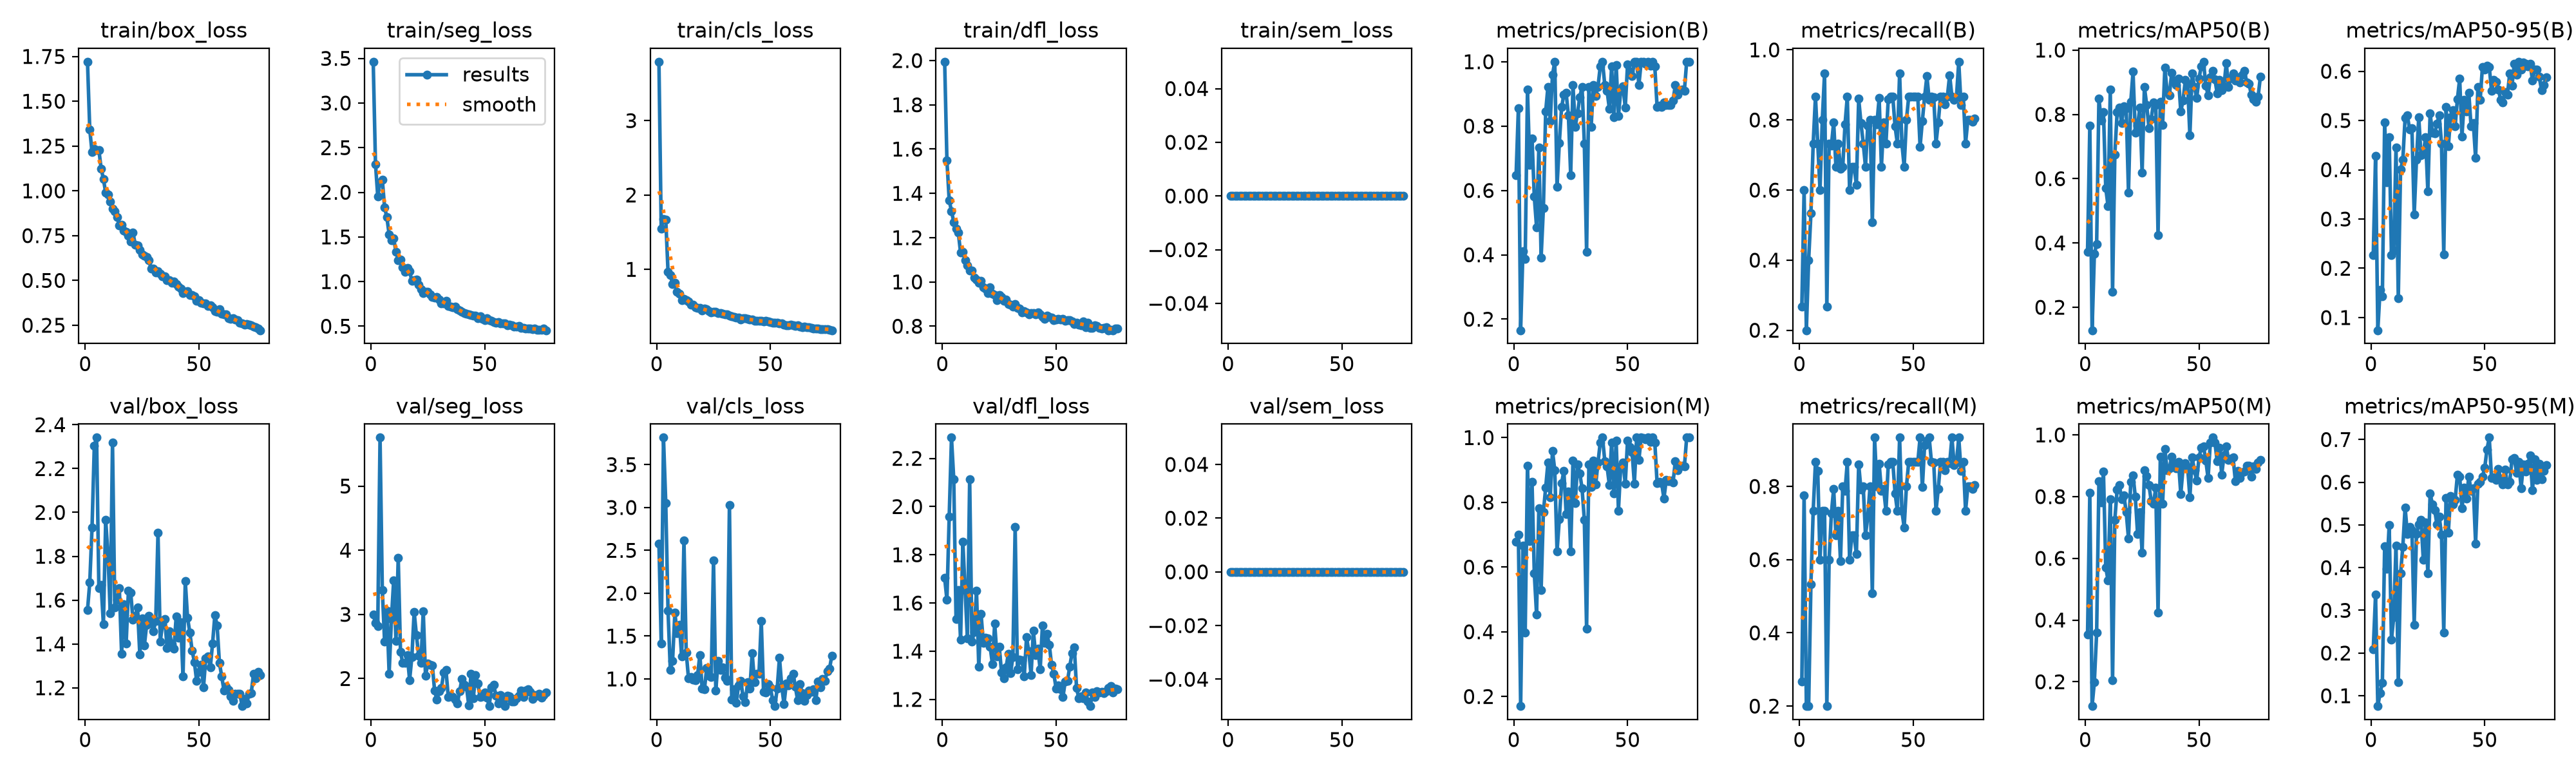

The table this chart was drawn from, first rows:
epoch, time, train/box_loss, train/seg_loss, train/cls_loss, train/dfl_loss, train/sem_loss, metrics/precision(B), metrics/recall(B), metrics/mAP50(B), metrics/mAP50-95(B), metrics/precision(M), metrics/recall(M), metrics/mAP50(M), metrics/mAP50-95(M), val/box_loss, val/seg_loss, val/cls_loss, val/dfl_loss, val/sem_loss, lr/pg0, lr/pg1, lr/pg2
1, 12.5, 1.721, 3.462, 3.792, 1.995, 0, 0.6478, 0.2667, 0.3733, 0.2267, 0.6783, 0.2667, 0.354, 0.2086, 1.554, 2.996, 2.58, 1.704, 0, 0.003246, 0.003246, 0.07079
2, 21.56, 1.342, 2.317, 1.551, 1.548, 0, 0.8551, 0.6, 0.7659, 0.4279, 0.6993, 0.776, 0.8117, 0.3364, 1.68, 2.867, 1.415, 1.613, 0, 0.006577, 0.006577, 0.04079
3, 28.64, 1.215, 1.954, 1.678, 1.368, 0, 0.1656, 0.2, 0.1285, 0.07423, 0.1703, 0.2, 0.1211, 0.07571, 1.932, 2.82, 3.815, 1.959, 0, 0.009903, 0.009903, 0.01078
4, 35.78, 1.235, 2.111, 1.666, 1.32, 0, 0.411, 0.4, 0.3662, 0.1567, 0.6659, 0.2, 0.1995, 0.1063, 2.305, 5.756, 3.053, 2.286, 0, 0.009978, 0.009978, 0.009978
5, 42.74, 1.228, 2.141, 0.9703, 1.27, 0, 0.3869, 0.5333, 0.3964, 0.1427, 0.3981, 0.5333, 0.3589, 0.1304, 2.341, 3.378, 1.795, 2.113, 0, 0.009961, 0.009961, 0.009961
6, 49.95, 1.228, 1.831, 0.9265, 1.24, 0, 0.9132, 0.7333, 0.8491, 0.4961, 0.9132, 0.7333, 0.8491, 0.4498, 1.653, 2.577, 1.103, 1.534, 0, 0.009939, 0.009939, 0.009939
7, 57.12, 1.125, 1.721, 0.8027, 1.223, 0, 0.6794, 0.8667, 0.7803, 0.3747, 0.6794, 0.8667, 0.7803, 0.3973, 1.669, 3.062, 1.213, 1.653, 0, 0.009912, 0.009912, 0.009912
8, 63.99, 1.066, 1.528, 0.8211, 1.132, 0, 0.7624, 0.7333, 0.807, 0.4665, 0.8632, 0.8425, 0.8806, 0.4997, 1.489, 2.076, 1.771, 1.447, 0, 0.009881, 0.009881, 0.009881
9, 70.87, 0.9891, 1.461, 0.6969, 1.135, 0, 0.5807, 0.6, 0.5713, 0.2271, 0.5807, 0.6, 0.5713, 0.2308, 1.966, 2.923, 1.535, 1.855, 0, 0.009844, 0.009844, 0.009844
10, 78.18, 0.9783, 1.481, 0.6744, 1.098, 0, 0.486, 0.8, 0.5155, 0.2356, 0.453, 0.7333, 0.5287, 0.2841, 1.81, 3.533, 1.632, 1.653, 0, 0.009803, 0.009803, 0.009803
11, 85.56, 0.9394, 1.335, 0.5858, 1.076, 0, 0.7328, 0.9333, 0.8767, 0.4452, 0.782, 0.7333, 0.7922, 0.4522, 1.54, 2.59, 1.263, 1.453, 0, 0.009758, 0.009758, 0.009758
12, 92.67, 0.899, 1.242, 0.6056, 1.051, 0, 0.3916, 0.2667, 0.2485, 0.1392, 0.5292, 0.2, 0.2047, 0.1315, 2.319, 3.886, 2.616, 2.114, 0, 0.009707, 0.009707, 0.009707
13, 100.2, 0.8872, 1.245, 0.5893, 1.051, 0, 0.5445, 0.7333, 0.6756, 0.4006, 0.7704, 0.6, 0.7253, 0.3869, 1.565, 2.414, 1.311, 1.44, 0, 0.009652, 0.009652, 0.009652
14, 107.3, 0.8537, 1.162, 0.5726, 1.02, 0, 0.8448, 0.7263, 0.8062, 0.4202, 0.8448, 0.7263, 0.8224, 0.4492, 1.601, 2.24, 1.006, 1.479, 0, 0.009593, 0.009593, 0.009593
15, 114.3, 0.8071, 1.11, 0.5293, 1.011, 0, 0.9225, 0.7936, 0.8206, 0.5053, 0.9225, 0.7936, 0.8376, 0.5412, 1.654, 2.244, 1.023, 1.651, 0, 0.009529, 0.009529, 0.009529
16, 121.5, 0.8093, 1.149, 0.5212, 0.9967, 0, 0.8152, 0.6667, 0.7731, 0.51, 0.8152, 0.6667, 0.7913, 0.4788, 1.354, 2.361, 0.9915, 1.335, 0, 0.00946, 0.00946, 0.00946
17, 128.5, 0.7798, 1.117, 0.4913, 1.005, 0, 0.959, 0.7333, 0.8244, 0.4813, 0.959, 0.7333, 0.8034, 0.4947, 1.581, 1.976, 0.9843, 1.556, 0, 0.009388, 0.009388, 0.009388
18, 135.6, 0.7724, 1.005, 0.4799, 0.9743, 0, 1, 0.6607, 0.8185, 0.4841, 0.8994, 0.5963, 0.7501, 0.488, 1.403, 2.339, 1.047, 1.435, 0, 0.009311, 0.009311, 0.009311
19, 143, 0.7496, 1.015, 0.4811, 0.9687, 0, 0.6117, 0.6667, 0.5576, 0.3088, 0.648, 0.8, 0.6644, 0.266, 1.643, 3.039, 1.28, 1.455, 0, 0.009229, 0.009229, 0.009229
20, 150.4, 0.7155, 1.021, 0.4492, 0.9492, 0, 0.7471, 0.7882, 0.8383, 0.4202, 0.7471, 0.7882, 0.8477, 0.4788, 1.635, 2.675, 0.8904, 1.453, 0, 0.009144, 0.009144, 0.009144
21, 157.5, 0.768, 0.9676, 0.47, 0.9756, 0, 0.8587, 0.8667, 0.933, 0.5064, 0.8587, 0.8667, 0.8693, 0.5013, 1.509, 2.358, 0.8767, 1.418, 0, 0.009055, 0.009055, 0.009055
22, 164.5, 0.6992, 0.911, 0.4628, 0.9473, 0, 0.8978, 0.6, 0.7423, 0.4289, 0.8978, 0.6, 0.7995, 0.5122, 1.527, 2.249, 1.127, 1.347, 0, 0.008961, 0.008961, 0.008961
23, 171.4, 0.6969, 0.8711, 0.4369, 0.9409, 0, 0.9029, 0.6667, 0.7648, 0.432, 0.7642, 0.6667, 0.6797, 0.4182, 1.568, 3.051, 1.034, 1.515, 0, 0.008864, 0.008864, 0.008864
24, 178.5, 0.6713, 0.8868, 0.4222, 0.9186, 0, 0.8333, 0.6665, 0.8204, 0.466, 0.8333, 0.6665, 0.7496, 0.5065, 1.352, 2.042, 1.022, 1.38, 0, 0.008763, 0.008763, 0.008763
25, 185.7, 0.6443, 0.8844, 0.4285, 0.9414, 0, 0.6482, 0.6149, 0.6181, 0.3561, 0.6482, 0.6149, 0.6181, 0.3874, 1.517, 2.234, 2.382, 1.419, 0, 0.008658, 0.008658, 0.008658
26, 192.7, 0.6389, 0.8551, 0.4291, 0.9317, 0, 0.9281, 0.8604, 0.8848, 0.5143, 0.9281, 0.8604, 0.8848, 0.574, 1.392, 2.217, 0.8625, 1.313, 0, 0.00855, 0.00855, 0.00855
27, 199.8, 0.6293, 0.8283, 0.4098, 0.9157, 0, 0.7983, 0.792, 0.8299, 0.4758, 0.7983, 0.792, 0.8676, 0.5485, 1.487, 2.205, 1.212, 1.288, 0, 0.008439, 0.008439, 0.008439
28, 206.9, 0.6124, 0.8191, 0.4161, 0.9191, 0, 0.8394, 0.7333, 0.7578, 0.4743, 0.9168, 0.8, 0.8375, 0.5346, 1.529, 1.808, 1.108, 1.332, 0, 0.008323, 0.008323, 0.008323
29, 213.9, 0.5643, 0.8293, 0.4024, 0.9003, 0, 0.8902, 0.6667, 0.7857, 0.4936, 0.8902, 0.6667, 0.7857, 0.5009, 1.498, 1.673, 1.134, 1.389, 0, 0.008205, 0.008205, 0.008205
30, 220.7, 0.5664, 0.8011, 0.3994, 0.897, 0, 0.9216, 0.7845, 0.8365, 0.5108, 0.8432, 0.7179, 0.7779, 0.5199, 1.458, 1.8, 1.016, 1.31, 0, 0.008084, 0.008084, 0.008084
31, 228, 0.543, 0.7561, 0.3971, 0.8888, 0, 0.7464, 0.8, 0.8285, 0.4533, 0.7464, 0.8, 0.8283, 0.4772, 1.506, 1.853, 0.9771, 1.376, 0, 0.00796, 0.00796, 0.00796
32, 235, 0.5527, 0.7581, 0.3749, 0.899, 0, 0.4088, 0.5078, 0.4243, 0.2284, 0.4088, 0.5078, 0.4243, 0.2483, 1.907, 2.091, 3.032, 1.915, 0, 0.007832, 0.007832, 0.007832
33, 242.1, 0.5363, 0.7808, 0.3662, 0.8832, 0, 0.9219, 0.8, 0.8383, 0.527, 0.9175, 0.9333, 0.9303, 0.5636, 1.412, 2.129, 0.7594, 1.324, 0, 0.007702, 0.007702, 0.007702
34, 249.1, 0.5238, 0.7288, 0.3598, 0.8799, 0, 0.7974, 0.7879, 0.7679, 0.4474, 0.8482, 0.8, 0.777, 0.4821, 1.489, 1.715, 0.8785, 1.365, 0, 0.00757, 0.00757, 0.00757
35, 256.2, 0.5222, 0.7178, 0.355, 0.8618, 0, 0.9282, 0.8625, 0.9452, 0.5071, 0.9282, 0.8625, 0.9534, 0.5685, 1.515, 1.736, 0.7219, 1.362, 0, 0.007435, 0.007435, 0.007435
36, 263.2, 0.503, 0.7093, 0.35, 0.8688, 0, 0.8942, 0.6667, 0.8694, 0.521, 0.8551, 0.7878, 0.8854, 0.5481, 1.381, 1.715, 0.9234, 1.295, 0, 0.007297, 0.007297, 0.007297
37, 270.2, 0.5028, 0.7176, 0.3268, 0.862, 0, 0.9224, 0.7925, 0.8599, 0.4881, 0.9224, 0.7925, 0.8923, 0.5585, 1.457, 1.669, 0.9743, 1.458, 0, 0.007158, 0.007158, 0.007158
38, 280.1, 0.4887, 0.6875, 0.3413, 0.8537, 0, 0.985, 0.7333, 0.9298, 0.5436, 0.985, 0.7333, 0.9298, 0.6174, 1.4, 1.615, 0.794, 1.399, 0, 0.007016, 0.007016, 0.007016
39, 287.7, 0.4928, 0.6786, 0.3439, 0.8604, 0, 1, 0.8592, 0.9058, 0.5849, 1, 0.8592, 0.9058, 0.613, 1.379, 1.802, 0.7257, 1.301, 0, 0.006872, 0.006872, 0.006872
40, 297.5, 0.4799, 0.6601, 0.3335, 0.8597, 0, 0.9277, 0.8667, 0.892, 0.4674, 0.9277, 0.8667, 0.892, 0.5386, 1.524, 1.994, 0.9638, 1.486, 0, 0.006727, 0.006727, 0.006727
41, 306.7, 0.4664, 0.6476, 0.3268, 0.8528, 0, 0.9105, 0.8667, 0.912, 0.5414, 0.9105, 0.8667, 0.912, 0.5867, 1.428, 1.904, 0.889, 1.385, 0, 0.00658, 0.00658, 0.00658
42, 317.1, 0.4544, 0.6385, 0.3232, 0.8619, 0, 0.8541, 0.7817, 0.8088, 0.5185, 0.8541, 0.7817, 0.8088, 0.5615, 1.499, 1.876, 1.303, 1.41, 0, 0.006431, 0.006431, 0.006431
43, 325.8, 0.4309, 0.6304, 0.3074, 0.853, 0, 0.9854, 0.7333, 0.8439, 0.5568, 0.9854, 0.7333, 0.8929, 0.6137, 1.251, 1.586, 0.9655, 1.324, 0, 0.006281, 0.006281, 0.006281
44, 333.9, 0.4351, 0.6251, 0.311, 0.8408, 0, 0.8277, 0.9333, 0.9075, 0.4885, 0.8277, 0.9333, 0.9075, 0.5803, 1.686, 2.073, 1.057, 1.508, 0, 0.00613, 0.00613, 0.00613
45, 341.8, 0.4397, 0.6172, 0.3068, 0.8342, 0, 0.9905, 0.7333, 0.8954, 0.4951, 0.9905, 0.7333, 0.8954, 0.5851, 1.519, 1.691, 1.062, 1.433, 0, 0.005978, 0.005978, 0.005978
46, 350.2, 0.418, 0.6188, 0.3049, 0.8468, 0, 0.8313, 0.6667, 0.7341, 0.4237, 0.7746, 0.6883, 0.798, 0.4567, 1.452, 2.052, 1.674, 1.472, 0, 0.005824, 0.005824, 0.005824
47, 358.2, 0.417, 0.5908, 0.3031, 0.8422, 0, 0.9106, 0.8, 0.9272, 0.5677, 0.9106, 0.8, 0.9272, 0.5965, 1.37, 1.919, 0.8485, 1.427, 0, 0.00567, 0.00567, 0.00567
48, 366.2, 0.4112, 0.6086, 0.3078, 0.84, 0, 0.923, 0.8667, 0.8849, 0.5414, 0.923, 0.8667, 0.8849, 0.601, 1.318, 1.709, 0.8402, 1.344, 0, 0.005516, 0.005516, 0.005516
49, 374.2, 0.3856, 0.5809, 0.2976, 0.8265, 0, 0.8578, 0.8667, 0.851, 0.6084, 0.8578, 0.8667, 0.851, 0.6127, 1.23, 1.724, 0.9383, 1.306, 0, 0.005361, 0.005361, 0.005361
50, 382.1, 0.3891, 0.5696, 0.2893, 0.8291, 0, 0.9907, 0.8667, 0.9117, 0.604, 0.9907, 0.8667, 0.9263, 0.6336, 1.274, 1.781, 0.9016, 1.246, 0, 0.005205, 0.005205, 0.005205
51, 390.7, 0.3769, 0.5925, 0.2816, 0.8345, 0, 0.9699, 0.8667, 0.9487, 0.6108, 0.9699, 0.8667, 0.9584, 0.6766, 1.306, 1.701, 0.7548, 1.259, 0, 0.00505, 0.00505, 0.00505
52, 398.8, 0.372, 0.5698, 0.28, 0.8316, 0, 0.9549, 0.8667, 0.9637, 0.6087, 0.9549, 0.8667, 0.9637, 0.7045, 1.201, 1.573, 0.683, 1.243, 0, 0.004895, 0.004895, 0.004895
53, 406.7, 0.3703, 0.5634, 0.2789, 0.8334, 0, 1, 0.724, 0.89, 0.5608, 0.8577, 0.9333, 0.917, 0.6104, 1.335, 1.862, 0.8896, 1.209, 0, 0.004739, 0.004739, 0.004739
54, 415.5, 0.3563, 0.5471, 0.2727, 0.8238, 0, 1, 0.7976, 0.86, 0.582, 1, 0.7976, 0.86, 0.612, 1.345, 1.901, 1.247, 1.275, 0, 0.004584, 0.004584, 0.004584
55, 423.7, 0.36, 0.5381, 0.2701, 0.826, 0, 0.9285, 0.8663, 0.9144, 0.5786, 0.9318, 0.9126, 0.9757, 0.6049, 1.292, 1.728, 0.9111, 1.276, 0, 0.00443, 0.00443, 0.00443
56, 431.7, 0.3505, 0.5449, 0.2592, 0.8274, 0, 1, 0.9255, 0.935, 0.5635, 1, 0.9255, 0.9912, 0.6306, 1.403, 1.609, 0.7057, 1.336, 0, 0.004276, 0.004276, 0.004276
57, 440.4, 0.3271, 0.5296, 0.2498, 0.8212, 0, 1, 0.8574, 0.9095, 0.5424, 0.999, 0.9333, 0.9759, 0.6082, 1.531, 1.743, 0.9489, 1.392, 0, 0.004122, 0.004122, 0.004122
58, 448.7, 0.3235, 0.5332, 0.2458, 0.8087, 0, 0.9942, 0.8667, 0.865, 0.5371, 0.9942, 0.8667, 0.914, 0.5944, 1.485, 1.675, 0.9217, 1.417, 0, 0.00397, 0.00397, 0.00397
59, 456.1, 0.3391, 0.5327, 0.2567, 0.8166, 0, 1, 0.8656, 0.9076, 0.5582, 1, 0.8656, 0.9586, 0.6295, 1.315, 1.57, 1.007, 1.247, 0, 0.003819, 0.003819, 0.003819
60, 463.2, 0.3146, 0.5112, 0.2475, 0.8064, 0, 0.9873, 0.7333, 0.8756, 0.5522, 0.9873, 0.7333, 0.8715, 0.5943, 1.253, 1.73, 1.061, 1.204, 0, 0.003669, 0.003669, 0.003669
... 17 more rows
